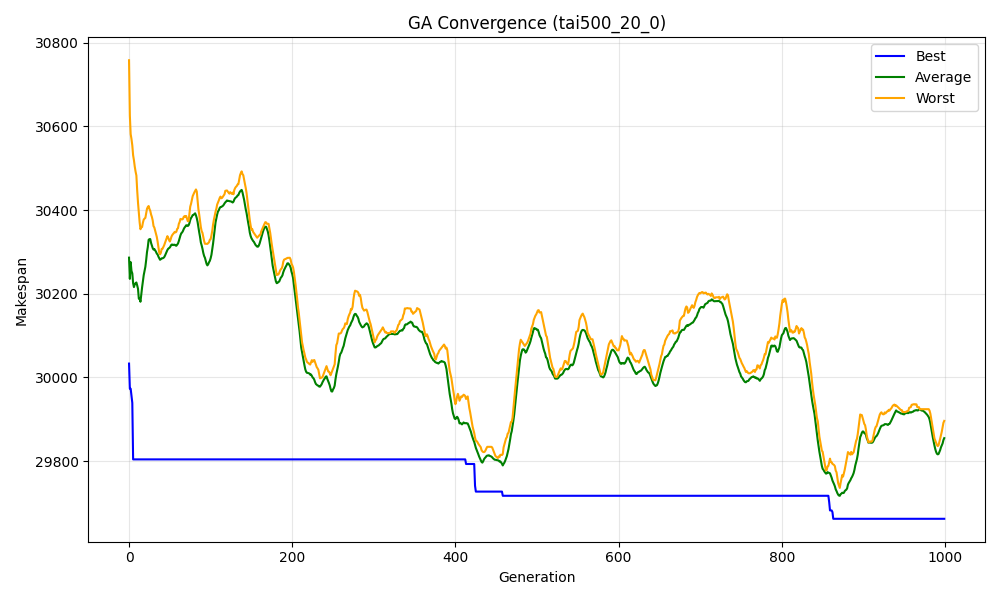

The data file committed next to this chart (first rows):
Generation, Best, Worst, Avg
0, 30033, 30758, 30286
1, 29973, 30493, 30185
2, 30033, 30493, 30356
3, 29957, 30535, 30191
4, 29939, 30493, 30225
5, 29804, 30413, 30107
6, 29852, 30449, 30160
7, 30067, 30397, 30267
8, 30080, 30397, 30249
9, 30080, 30397, 30241
10, 30081, 30397, 30216
11, 30066, 30203, 30102
12, 29894, 30246, 30122
13, 30015, 30311, 30191
14, 29913, 30331, 30151
15, 30101, 30459, 30284
16, 30231, 30457, 30328
17, 30306, 30500, 30410
18, 30315, 30471, 30400
19, 30239, 30420, 30342
20, 30211, 30414, 30313
21, 30189, 30313, 30265
22, 30294, 30354, 30310
23, 30271, 30354, 30312
24, 30301, 30354, 30324
25, 30217, 30390, 30300
26, 30226, 30412, 30329
27, 30222, 30412, 30317
28, 30257, 30412, 30336
29, 30257, 30337, 30284
30, 30266, 30279, 30276
31, 30279, 30279, 30279
32, 30279, 30279, 30279
33, 30279, 30279, 30279
34, 30279, 30279, 30279
35, 30279, 30279, 30279
36, 30279, 30279, 30279
37, 30279, 30279, 30279
38, 30279, 30373, 30298
39, 30279, 30373, 30298
40, 30279, 30373, 30298
41, 30279, 30279, 30279
42, 30279, 30321, 30287
43, 30279, 30321, 30296
44, 30279, 30334, 30315
45, 30321, 30334, 30324
46, 30321, 30334, 30324
47, 30321, 30334, 30326
48, 30317, 30334, 30328
49, 30288, 30321, 30312
50, 30288, 30336, 30315
51, 30288, 30329, 30314
52, 30288, 30388, 30320
53, 30241, 30359, 30298
54, 30288, 30359, 30302
55, 30288, 30359, 30333
56, 30288, 30359, 30323
57, 30300, 30321, 30308
58, 30300, 30352, 30323
59, 30309, 30387, 30340
... 940 more rows
